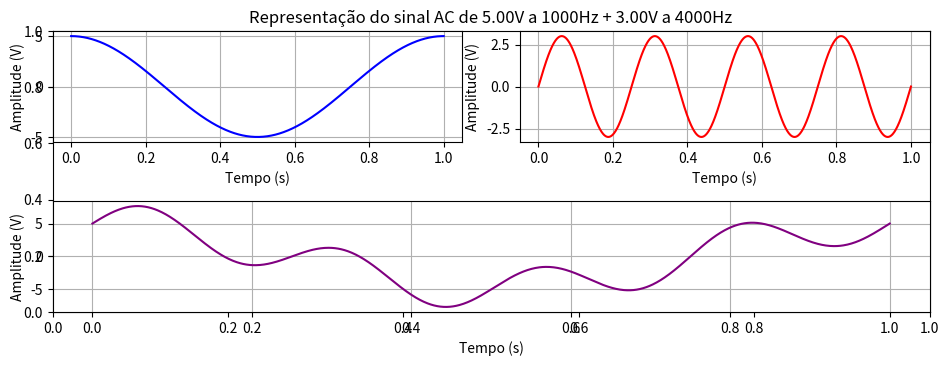

Source code (Python):
"""
Plot with real values
"""
import numpy as np 
import matplotlib.pyplot as plt

duracao = 1.0
t = np.linspace(0, duracao, 1000)                     # t_sinal é um vetor de 1000 pontos entre 0 e duracao (1 segundo)

sinal_1 = 5 * np.cos(2 * np.pi * 1000 * t) 
sinal_2 = 3 * np.sin(2 * np.pi * 4000 * t)

sinal = sinal_1 + sinal_2

plt.figure(figsize=(10, 4))
plt.title(f'Representação do sinal AC de {sinal_1.max():.2f}V a 1000Hz + {sinal_2.max():.2f}V a 4000Hz')
plt.subplot(2, 2, 1)
plt.plot(t, sinal_1, 'blue', label = 'Sinal 1 (1000Hz)')
plt.xlabel('Tempo (s)')
plt.ylabel('Amplitude (V)')
plt.grid()

plt.subplot(2, 2, 2)
plt.plot(t, sinal_2, 'red', label = 'Sinal 2 (4000Hz)')
plt.xlabel('Tempo (s)')
plt.ylabel('Amplitude (V)')
plt.grid()

plt.subplot(2, 1, 2)
plt.plot(t, sinal, 'purple', label = 'Sinal Combinado (1000Hz + 4000Hz)')
plt.xlabel('Tempo (s)')
plt.ylabel('Amplitude (V)')
plt.grid()

plt.tight_layout()
plt.show()
